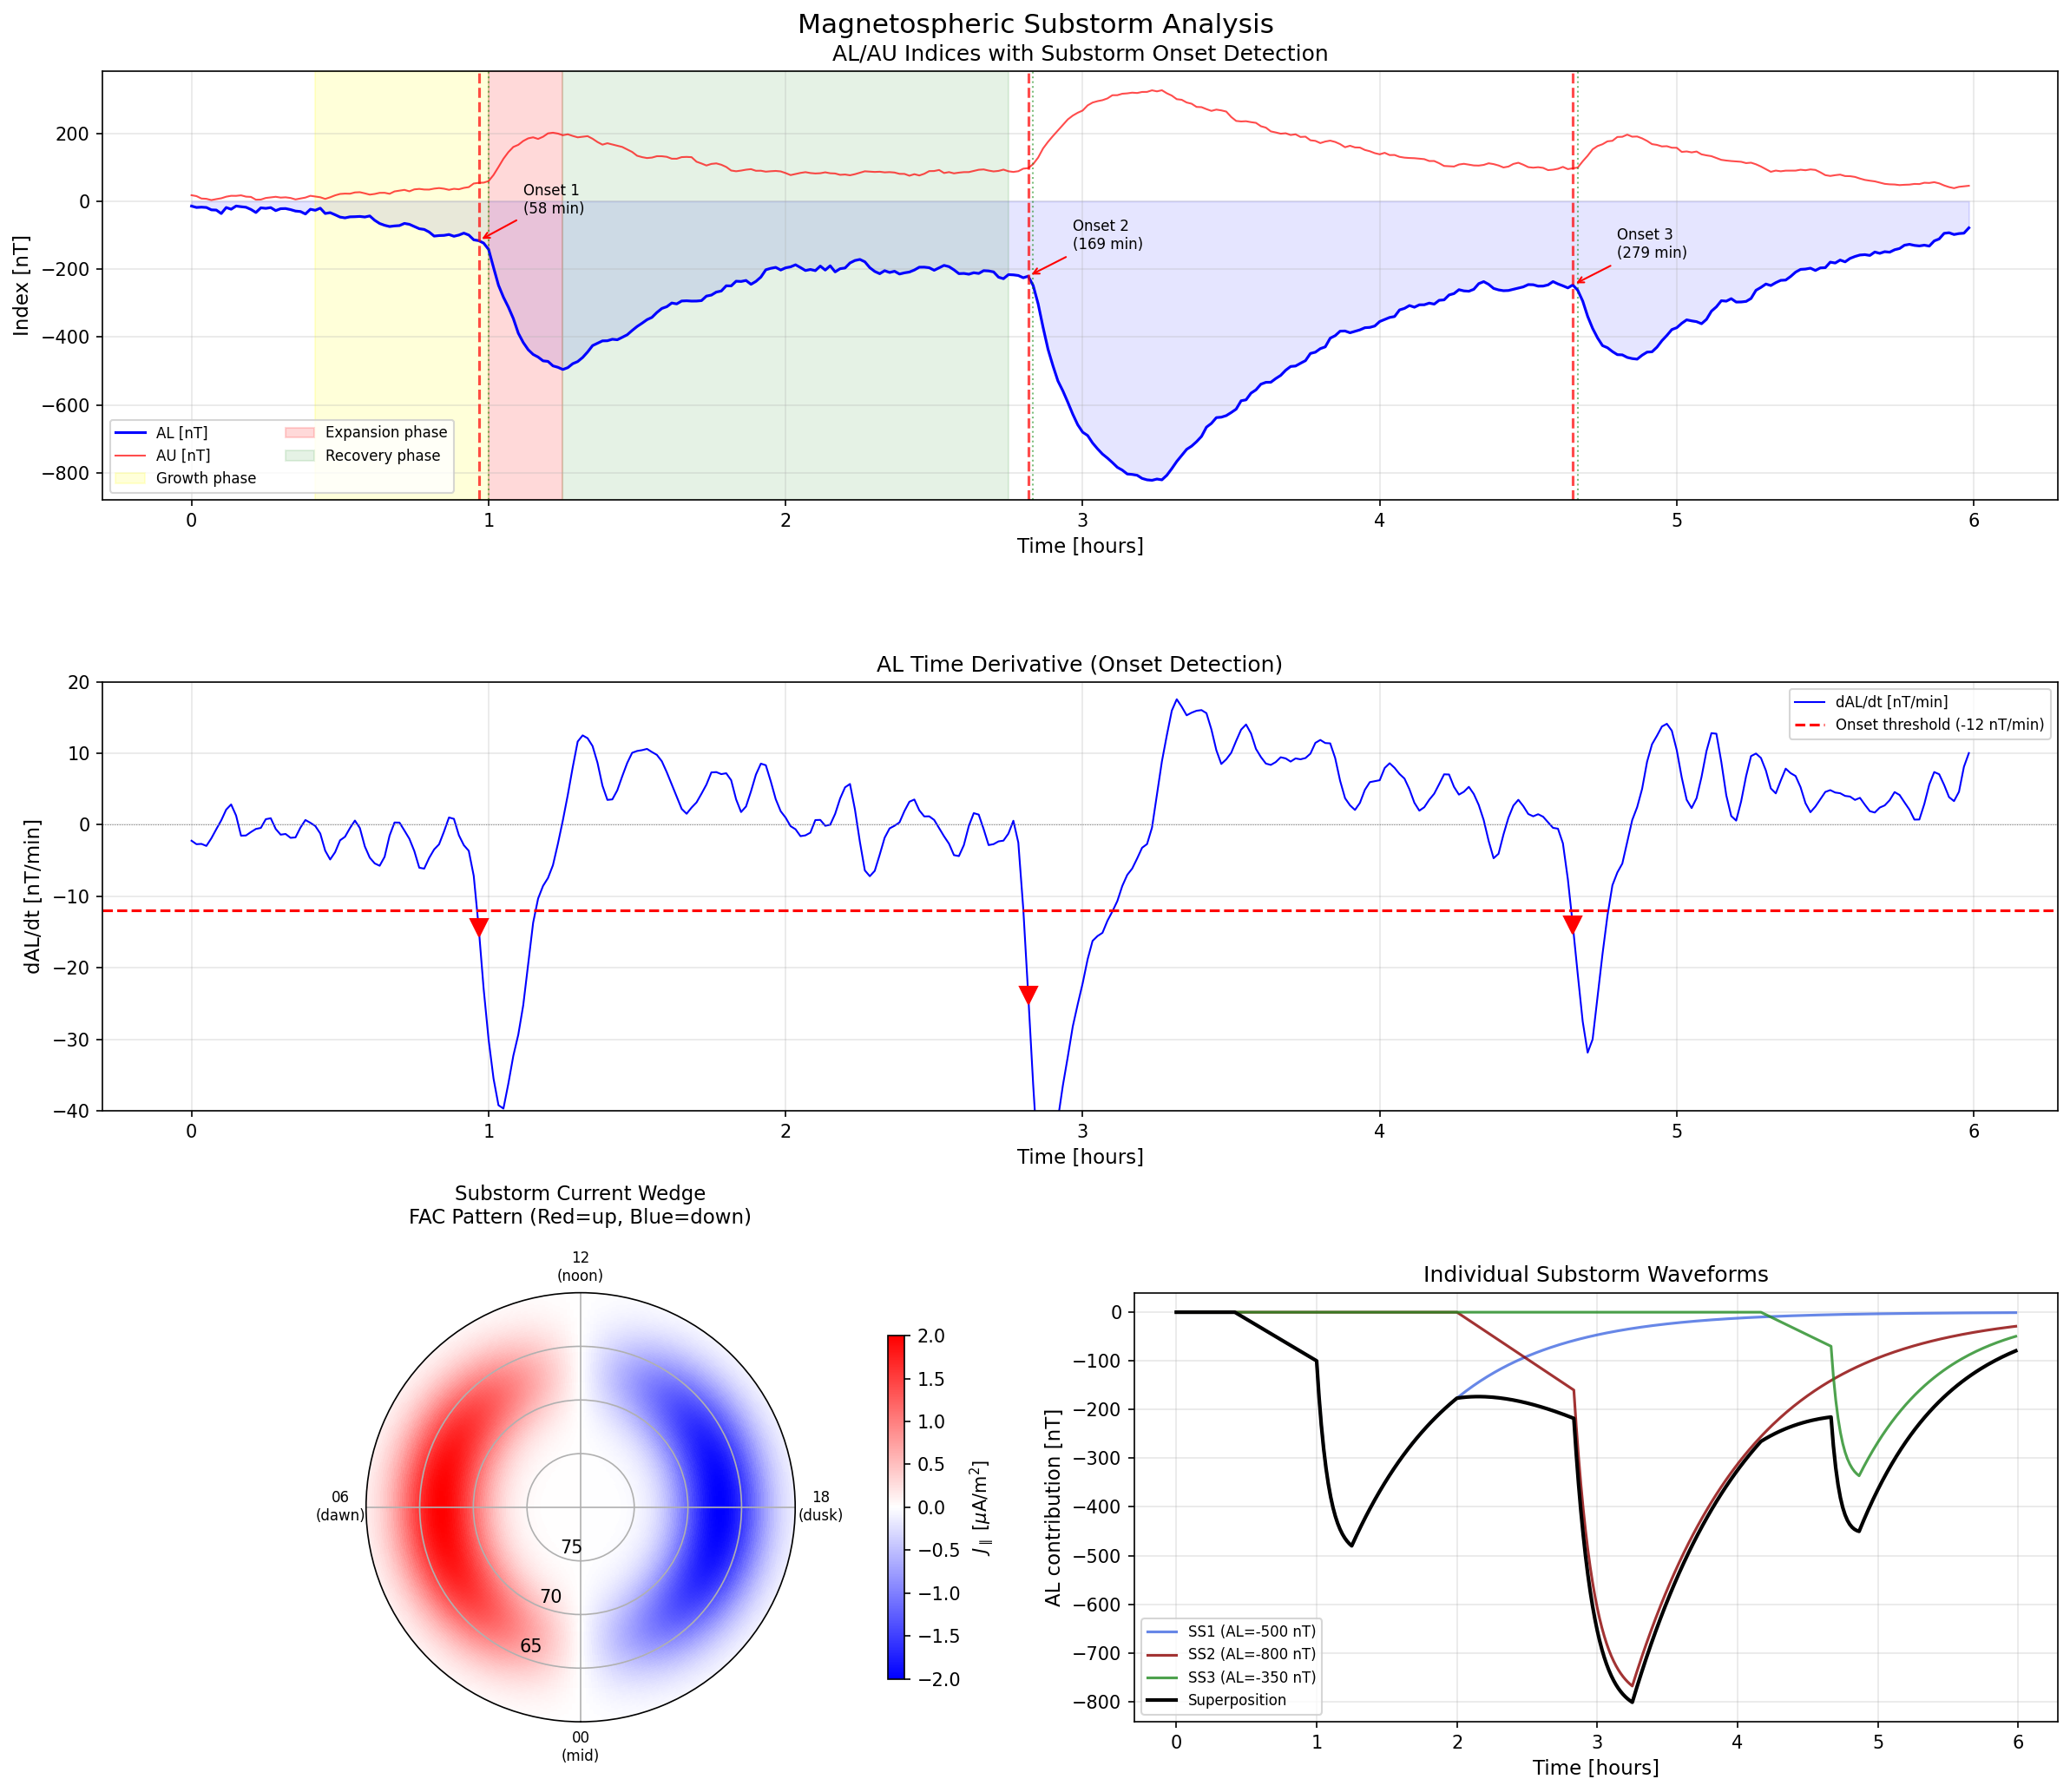

Write the Python code that produced this figure.
"""
Magnetospheric Substorms: AL Index Model, Current Wedge, and Onset Detection.

Simulates the substorm cycle (growth -> onset -> expansion -> recovery) using
a synthetic AL index and models the substorm current wedge (SCW). Includes
an onset detection algorithm based on the sharp decrease in AL.

Key physics:
  - Substorm cycle:
    * Growth phase (~30-60 min): energy stored in tail lobe
    * Onset: abrupt current disruption in near-Earth tail
    * Expansion phase (~15-30 min): AL drops sharply, aurora expands poleward
    * Recovery phase (~1-2 h): currents return to quiet configuration
  - AL index: lower envelope of H-component at auroral magnetometers
    Reflects westward electrojet intensity
  - Substorm Current Wedge (SCW):
    * Tail current disrupts -> current diverts through ionosphere
    * Downward FAC on dawn side, upward FAC on dusk side
    * Westward electrojet connects them in the ionosphere
  - Onset detection: identify dAL/dt exceeding a threshold
"""

import numpy as np
from scipy.ndimage import uniform_filter1d
import matplotlib.pyplot as plt

print("=" * 65)
print("Magnetospheric Substorm Model")
print("=" * 65)


# =========================================================================
# 1. SUBSTORM WAVEFORM TEMPLATE
# =========================================================================
# Each substorm has characteristic phases with specific AL signatures:
#   Growth: gradual decrease (energy loading, ~1 nT/min decrease)
#   Onset: sudden drop (current disruption)
#   Expansion: rapid deepening of AL (peak electrojet)
#   Recovery: exponential return to baseline

def substorm_waveform(t_minutes, onset_time, peak_AL, growth_duration=40,
                      expansion_duration=20, recovery_tau=40):
    """Generate a single substorm AL waveform.

    Parameters
    ----------
    t_minutes : array
        Time array [minutes].
    onset_time : float
        Time of substorm onset [minutes].
    peak_AL : float
        Peak (most negative) AL value [nT].
    growth_duration : float
        Duration of growth phase before onset [minutes].
    expansion_duration : float
        Duration of expansion phase [minutes].
    recovery_tau : float
        e-folding time of recovery [minutes].

    Returns
    -------
    AL : array
        AL index contribution from this substorm [nT].
    """
    AL = np.zeros_like(t_minutes, dtype=float)
    growth_start = onset_time - growth_duration

    for i, ti in enumerate(t_minutes):
        if ti < growth_start:
            # Before substorm: quiet
            AL[i] = 0
        elif ti < onset_time:
            # Growth phase: gradual loading (linear ramp of ~20% of peak)
            phase = (ti - growth_start) / growth_duration
            AL[i] = 0.2 * peak_AL * phase
        elif ti < onset_time + expansion_duration:
            # Expansion phase: rapid deepening
            phase = (ti - onset_time) / expansion_duration
            # Use a fast sigmoid-like drop
            AL[i] = 0.2 * peak_AL + 0.8 * peak_AL * (1 - np.exp(-3 * phase))
        else:
            # Recovery phase: exponential decay back to zero
            expansion_end_val = 0.2 * peak_AL + 0.8 * peak_AL * (1 - np.exp(-3))
            AL[i] = expansion_end_val * np.exp(-(ti - onset_time - expansion_duration) / recovery_tau)

    return AL


# =========================================================================
# 2. GENERATE SYNTHETIC MAGNETOMETER DATA (6 hours, multiple substorms)
# =========================================================================
np.random.seed(77)
dt_min = 1.0  # 1-minute cadence (typical for geomagnetic indices)
t_min = np.arange(0, 360, dt_min)  # 6 hours
N = len(t_min)

# Define 3 substorms during the interval
substorms = [
    {'onset': 60, 'peak_AL': -500, 'growth': 35, 'expansion': 15, 'recovery_tau': 45},
    {'onset': 170, 'peak_AL': -800, 'growth': 50, 'expansion': 25, 'recovery_tau': 50},
    {'onset': 280, 'peak_AL': -350, 'growth': 30, 'expansion': 12, 'recovery_tau': 35},
]

# Build composite AL
AL_total = np.zeros(N)
for ss in substorms:
    AL_single = substorm_waveform(
        t_min, ss['onset'], ss['peak_AL'],
        ss['growth'], ss['expansion'], ss['recovery_tau']
    )
    AL_total += AL_single

# Add quiet-time baseline and noise
AL_baseline = -20  # quiet-time AL [nT]
noise = 15 * np.random.randn(N)
AL_noisy = AL_total + AL_baseline + noise

# Smooth slightly to simulate real 1-min indices
AL_smooth = uniform_filter1d(AL_noisy, size=3)

# Also create AU index (simplified: roughly mirrors AL but positive and weaker)
AU_total = -0.4 * AL_total + 10 + 8 * np.random.randn(N)
AU_smooth = uniform_filter1d(AU_total, size=3)

print(f"\nSynthetic substorm data (6 hours, {N} points):")
for i, ss in enumerate(substorms):
    print(f"  Substorm {i+1}: onset={ss['onset']} min, peak AL={ss['peak_AL']} nT")
print(f"  Overall min AL = {AL_smooth.min():.0f} nT")


# =========================================================================
# 3. ONSET DETECTION ALGORITHM
# =========================================================================
# A substorm onset is identified by a sharp negative change in AL.
# Algorithm:
#   1. Compute dAL/dt (first derivative)
#   2. Smooth the derivative to avoid noise triggers
#   3. Flag times where dAL/dt < threshold (e.g., -15 nT/min)
#   4. Cluster flagged points and take the first in each cluster

def detect_substorm_onsets(AL, dt, threshold=-15, min_separation=30,
                           smooth_window=5):
    """Detect substorm onsets from AL index time series.

    Parameters
    ----------
    AL : array
        AL index [nT].
    dt : float
        Time step [minutes].
    threshold : float
        dAL/dt threshold for onset detection [nT/min].
    min_separation : float
        Minimum separation between detected onsets [minutes].
    smooth_window : int
        Window for smoothing the derivative.

    Returns
    -------
    onset_indices : list of int
        Indices of detected onsets.
    dAL_dt : array
        Smoothed time derivative of AL.
    """
    # Compute derivative
    dAL_dt = np.gradient(AL, dt)

    # Smooth to reduce noise
    dAL_dt_smooth = uniform_filter1d(dAL_dt, size=smooth_window)

    # Find points below threshold
    candidates = np.where(dAL_dt_smooth < threshold)[0]

    if len(candidates) == 0:
        return [], dAL_dt_smooth

    # Cluster and take first point in each cluster
    onsets = [candidates[0]]
    for idx in candidates[1:]:
        if (idx - onsets[-1]) * dt > min_separation:
            onsets.append(idx)

    return onsets, dAL_dt_smooth


onset_indices, dAL_dt = detect_substorm_onsets(
    AL_smooth, dt_min, threshold=-12, min_separation=40, smooth_window=5
)

print(f"\nOnset Detection (threshold = -12 nT/min):")
print(f"  Number of onsets detected: {len(onset_indices)}")
for i, idx in enumerate(onset_indices):
    print(f"  Onset {i+1}: t = {t_min[idx]:.0f} min, AL = {AL_smooth[idx]:.0f} nT, "
          f"dAL/dt = {dAL_dt[idx]:.1f} nT/min")
print(f"  True onsets: {[ss['onset'] for ss in substorms]}")


# =========================================================================
# 4. SUBSTORM CURRENT WEDGE (SCW) MODEL
# =========================================================================
# The SCW consists of:
#   - Downward FAC on the dawn side (eastward of onset meridian)
#   - Upward FAC on the dusk side (westward of onset meridian)
#   - Westward electrojet connecting them at ionospheric altitude
#
# Model: J_FAC(phi, mlat) at ionospheric altitude
# phi = magnetic local time angle, mlat = magnetic latitude
# Simplified as two Gaussian current spots in the auroral zone

phi_mlt = np.linspace(0, 2 * np.pi, 360)  # 0 = midnight, pi/2 = dawn, etc.
mlat = np.linspace(60, 80, 100)  # magnetic latitude [deg]

PHI, MLAT = np.meshgrid(phi_mlt, mlat)

# SCW parameters (centered around midnight sector)
phi_center = 0       # midnight meridian [rad]
phi_width = 0.7      # half-width in MLT [rad] (~2.7 hours of MLT)
mlat_center = 67.0   # auroral zone latitude [deg]
mlat_width = 3.0     # latitude width [deg]
J_max = 2.0          # peak FAC density [uA/m^2]

# Upward FAC (dusk side of midnight, phi < 0 or phi > 2*pi - offset)
# Downward FAC (dawn side of midnight, phi > 0)
# Use cos(phi) pattern centered on midnight
J_FAC = J_max * np.sin(PHI - phi_center) * \
        np.exp(-0.5 * ((MLAT - mlat_center) / mlat_width)**2)

# Westward electrojet: flows along latitude circle in between the FAC spots
J_WEJ = -J_max * 0.5 * np.exp(-0.5 * ((MLAT - mlat_center) / mlat_width)**2) * \
         (np.abs(PHI - np.pi) < np.pi/2).astype(float)  # nightside only

print(f"\nSubstorm Current Wedge Model:")
print(f"  Peak FAC density = {J_max} uA/m^2")
print(f"  Auroral zone center = {mlat_center} deg MLAT")
print(f"  MLT half-width = {np.degrees(phi_width):.1f} deg ({phi_width*12/np.pi:.1f} h MLT)")


# =========================================================================
# 5. PLOTTING
# =========================================================================
fig = plt.figure(figsize=(16, 14))
fig.suptitle("Magnetospheric Substorm Analysis", fontsize=15, y=0.98)

# --- Panel 1: AL and AU indices with onset markers ---
ax1 = fig.add_subplot(3, 2, (1, 2))

ax1.plot(t_min / 60, AL_smooth, 'b-', lw=1.5, label='AL [nT]')
ax1.plot(t_min / 60, AU_smooth, 'r-', lw=1, alpha=0.7, label='AU [nT]')
ax1.fill_between(t_min / 60, AL_smooth, 0, alpha=0.1, color='blue')

# Mark detected onsets
for i, idx in enumerate(onset_indices):
    ax1.axvline(t_min[idx] / 60, color='red', ls='--', lw=1.5, alpha=0.7)
    ax1.annotate(f'Onset {i+1}\n({t_min[idx]:.0f} min)',
                 xy=(t_min[idx] / 60, AL_smooth[idx]),
                 xytext=(t_min[idx] / 60 + 0.15, AL_smooth[idx] + 80),
                 fontsize=8, ha='left',
                 arrowprops=dict(arrowstyle='->', color='red', lw=1))

# Mark true onsets
for ss in substorms:
    ax1.axvline(ss['onset'] / 60, color='green', ls=':', lw=1, alpha=0.5)

# Shade substorm phases for first substorm as example
ss0 = substorms[0]
ax1.axvspan((ss0['onset'] - ss0['growth']) / 60, ss0['onset'] / 60,
            color='yellow', alpha=0.15, label='Growth phase')
ax1.axvspan(ss0['onset'] / 60, (ss0['onset'] + ss0['expansion']) / 60,
            color='red', alpha=0.15, label='Expansion phase')
ax1.axvspan((ss0['onset'] + ss0['expansion']) / 60,
            (ss0['onset'] + ss0['expansion'] + 2 * ss0['recovery_tau']) / 60,
            color='green', alpha=0.1, label='Recovery phase')

ax1.set_xlabel("Time [hours]", fontsize=11)
ax1.set_ylabel("Index [nT]", fontsize=11)
ax1.set_title("AL/AU Indices with Substorm Onset Detection", fontsize=12)
ax1.legend(fontsize=8, loc='lower left', ncol=2)
ax1.grid(True, alpha=0.3)

# --- Panel 2: dAL/dt with threshold ---
ax2 = fig.add_subplot(3, 2, (3, 4))
ax2.plot(t_min / 60, dAL_dt, 'b-', lw=1, label='dAL/dt [nT/min]')
ax2.axhline(-12, color='red', ls='--', lw=1.5, label='Onset threshold (-12 nT/min)')
ax2.axhline(0, color='gray', ls=':', lw=0.5)

for idx in onset_indices:
    ax2.plot(t_min[idx] / 60, dAL_dt[idx], 'rv', markersize=10, zorder=5)

ax2.set_xlabel("Time [hours]", fontsize=11)
ax2.set_ylabel("dAL/dt [nT/min]", fontsize=11)
ax2.set_title("AL Time Derivative (Onset Detection)", fontsize=12)
ax2.legend(fontsize=8)
ax2.grid(True, alpha=0.3)
ax2.set_ylim(-40, 20)

# --- Panel 3: SCW field-aligned currents (polar view) ---
ax3 = fig.add_subplot(3, 2, 5, projection='polar')

# Plot FAC pattern
c = ax3.pcolormesh(PHI, 90 - MLAT, J_FAC, cmap='bwr', vmin=-J_max, vmax=J_max,
                   shading='auto')
plt.colorbar(c, ax=ax3, label=r'$J_\parallel$ [$\mu$A/m$^2$]', shrink=0.8, pad=0.1)

ax3.set_theta_zero_location('S')
ax3.set_theta_direction(-1)
ax3.set_ylim(10, 30)
ax3.set_yticks([15, 20, 25])
ax3.set_yticklabels(['75', '70', '65'])
ax3.set_xticks(np.array([0, 6, 12, 18]) * np.pi / 12)
ax3.set_xticklabels(['00\n(mid)', '06\n(dawn)', '12\n(noon)', '18\n(dusk)'], fontsize=8)
ax3.set_title("Substorm Current Wedge\nFAC Pattern (Red=up, Blue=down)", fontsize=11, pad=15)

# --- Panel 4: Individual substorm waveforms ---
ax4 = fig.add_subplot(3, 2, 6)

# Plot each substorm component separately
colors = ['royalblue', 'darkred', 'forestgreen']
for i, ss in enumerate(substorms):
    AL_single = substorm_waveform(
        t_min, ss['onset'], ss['peak_AL'],
        ss['growth'], ss['expansion'], ss['recovery_tau']
    )
    ax4.plot(t_min / 60, AL_single, color=colors[i], lw=1.5,
             label=f"SS{i+1} (AL={ss['peak_AL']} nT)", alpha=0.8)

ax4.plot(t_min / 60, AL_total, 'k-', lw=2, label='Superposition')

ax4.set_xlabel("Time [hours]", fontsize=11)
ax4.set_ylabel("AL contribution [nT]", fontsize=11)
ax4.set_title("Individual Substorm Waveforms", fontsize=12)
ax4.legend(fontsize=8)
ax4.grid(True, alpha=0.3)

plt.tight_layout()
plt.savefig("/opt/projects/01_Personal/03_Study/examples/Space_Weather/05_substorm.png",
            dpi=150, bbox_inches='tight')
plt.show()
print("\nPlot saved: 05_substorm.png")
